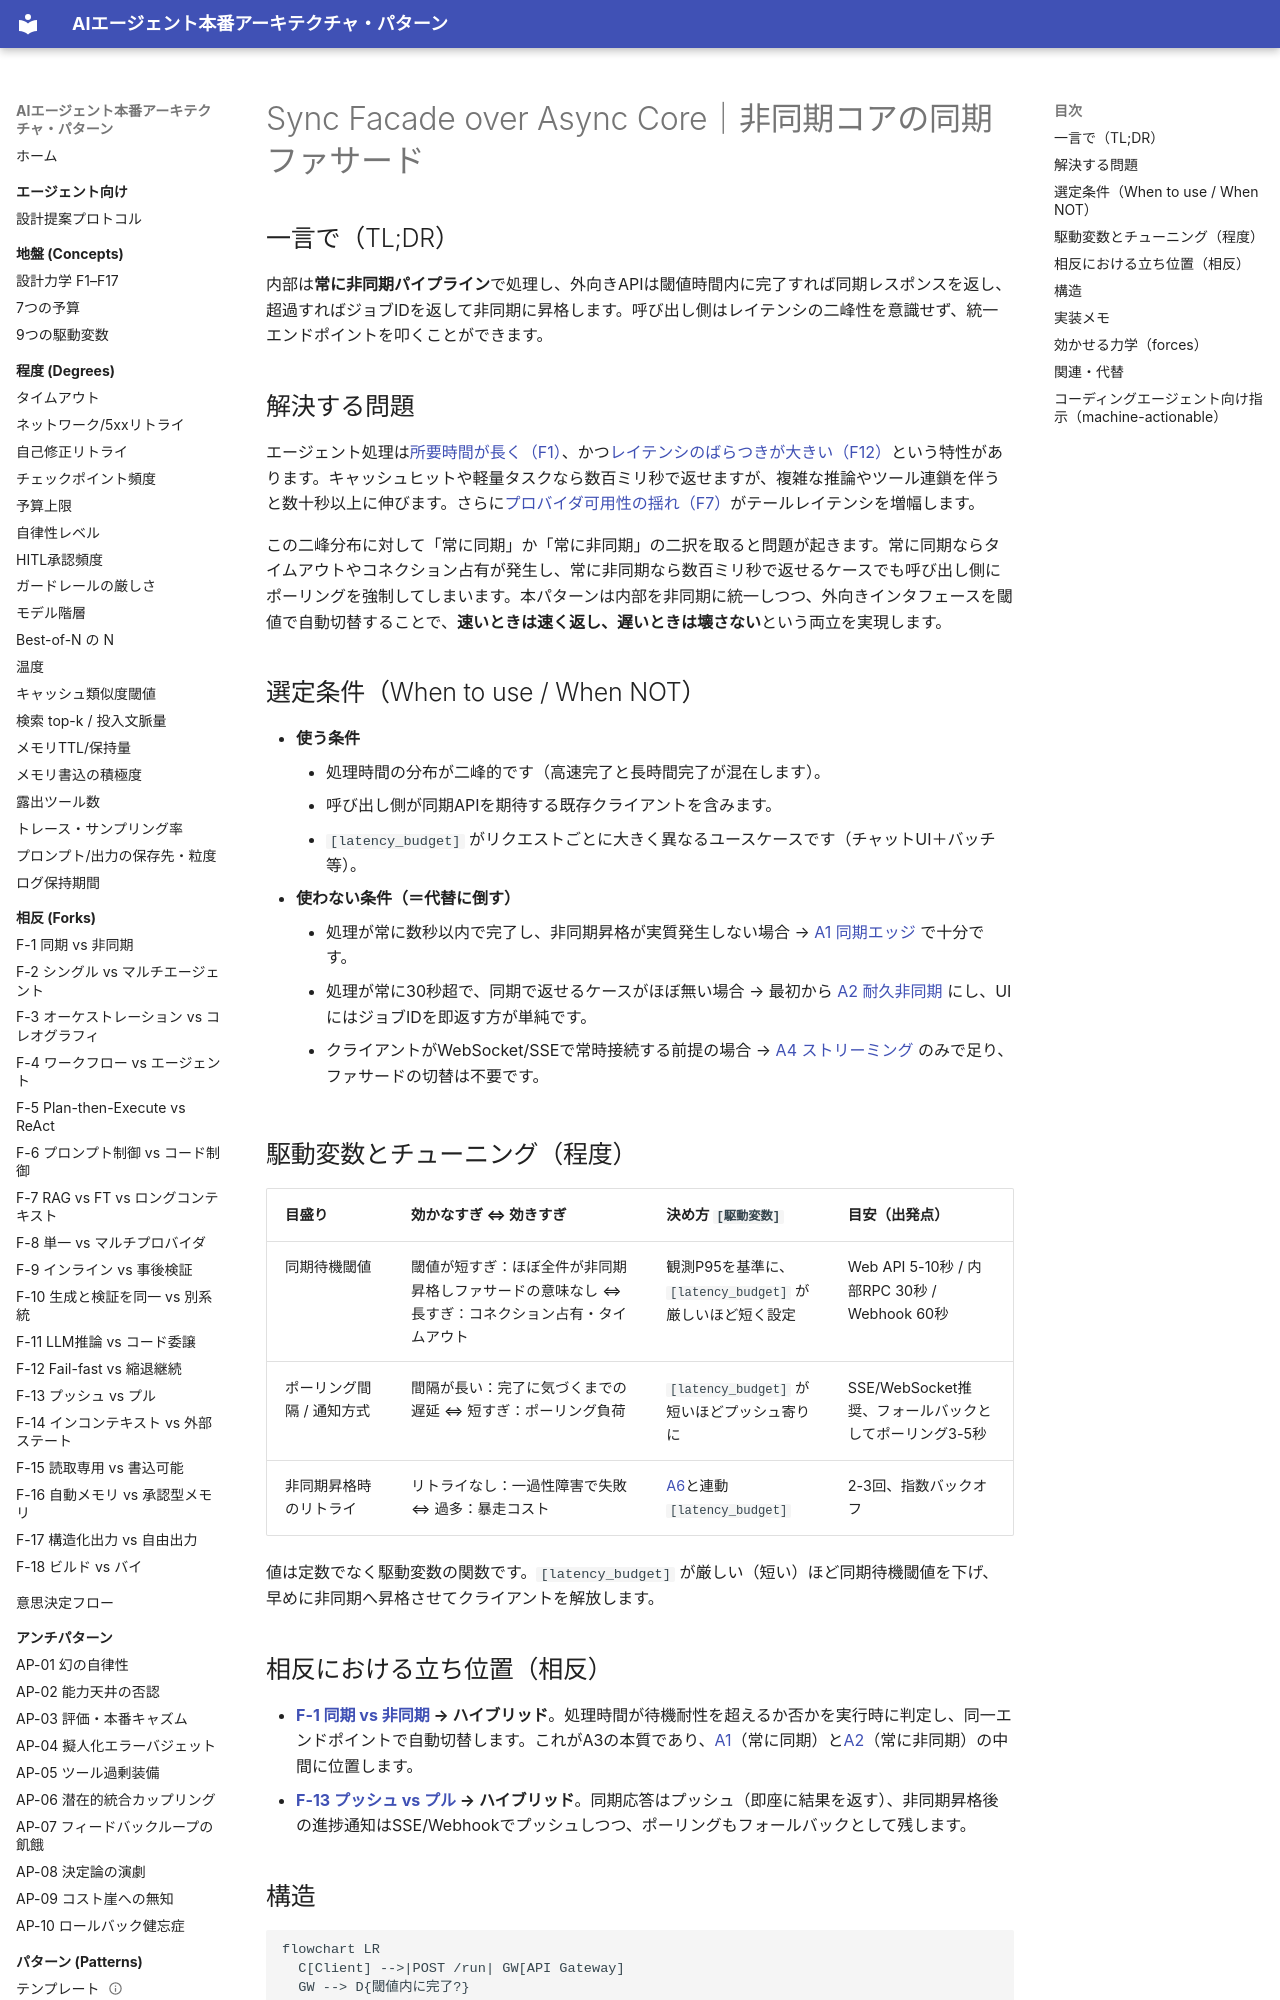

repository: shibuiwilliam/agent-reference-architectures · page: patterns/a-execution/a3-sync-facade-async-core/index.html · generator: mkdocs

---
id: A3
slug: a3-sync-facade-async-core
title: "Sync Facade over Async Core｜非同期コアの同期ファサード"
domain: a-execution
status: stable
layer: L5-pattern
summary: "内部は常に非同期、外向きは短ければ同期・閾値超でジョブIDへ昇格する。"
forces: [F1, F12, F7]
driving_variables: [latency_budget]
forks:
  - "F-1:hybrid"
  - "F-13:hybrid"
related_patterns: [A1, A2, A4, A6, G2]
alternatives: [A1, A2]
tags: [execution, sync, async, facade, latency]
---

# Sync Facade over Async Core｜非同期コアの同期ファサード

## 一言で（TL;DR）

内部は**常に非同期パイプライン**で処理し、外向きAPIは閾値時間内に完了すれば同期レスポンスを返し、超過すればジョブIDを返して非同期に昇格します。呼び出し側はレイテンシの二峰性を意識せず、統一エンドポイントを叩くことができます。

## 解決する問題

エージェント処理は[所要時間が長く（F1）](../../concepts/design-forces.md)、かつ[レイテンシのばらつきが大きい（F12）](../../concepts/design-forces.md)という特性があります。キャッシュヒットや軽量タスクなら数百ミリ秒で返せますが、複雑な推論やツール連鎖を伴うと数十秒以上に伸びます。さらに[プロバイダ可用性の揺れ（F7）](../../concepts/design-forces.md)がテールレイテンシを増幅します。

この二峰分布に対して「常に同期」か「常に非同期」の二択を取ると問題が起きます。常に同期ならタイムアウトやコネクション占有が発生し、常に非同期なら数百ミリ秒で返せるケースでも呼び出し側にポーリングを強制してしまいます。本パターンは内部を非同期に統一しつつ、外向きインタフェースを閾値で自動切替することで、**速いときは速く返し、遅いときは壊さない**という両立を実現します。

## 選定条件（When to use / When NOT）

- **使う条件**
    - 処理時間の分布が二峰的です（高速完了と長時間完了が混在します）。
    - 呼び出し側が同期APIを期待する既存クライアントを含みます。
    - `[latency_budget]` がリクエストごとに大きく異なるユースケースです（チャットUI＋バッチ等）。
- **使わない条件（＝代替に倒す）**
    - 処理が常に数秒以内で完了し、非同期昇格が実質発生しない場合 → [A1 同期エッジ](a1-sync-edge-agent.md) で十分です。
    - 処理が常に30秒超で、同期で返せるケースがほぼ無い場合 → 最初から [A2 耐久非同期](a2-durable-async-agent.md) にし、UIにはジョブIDを即返す方が単純です。
    - クライアントがWebSocket/SSEで常時接続する前提の場合 → [A4 ストリーミング](a4-streaming-progressive-commit.md) のみで足り、ファサードの切替は不要です。

## 駆動変数とチューニング（程度）

| 目盛り | 効かなすぎ ⇔ 効きすぎ | 決め方 `[駆動変数]` | 目安（出発点） |
|---|---|---|---|
| 同期待機閾値 | 閾値が短すぎ：ほぼ全件が非同期昇格しファサードの意味なし ⇔ 長すぎ：コネクション占有・タイムアウト | 観測P95を基準に、`[latency_budget]` が厳しいほど短く設定 | Web API 5-10秒 / 内部RPC 30秒 / Webhook 60秒 |
| ポーリング間隔 / 通知方式 | 間隔が長い：完了に気づくまでの遅延 ⇔ 短すぎ：ポーリング負荷 | `[latency_budget]` が短いほどプッシュ寄りに | SSE/WebSocket推奨、フォールバックとしてポーリング3-5秒 |
| 非同期昇格時のリトライ | リトライなし：一過性障害で失敗 ⇔ 過多：暴走コスト | [A6](a6-adaptive-timeout-retry.md)と連動 `[latency_budget]` | 2-3回、指数バックオフ |

値は定数でなく駆動変数の関数です。`[latency_budget]` が厳しい（短い）ほど同期待機閾値を下げ、早めに非同期へ昇格させてクライアントを解放します。

## 相反における立ち位置（相反）

- **[F-1 同期 vs 非同期](../../forks/index.md) → ハイブリッド**。処理時間が待機耐性を超えるか否かを実行時に判定し、同一エンドポイントで自動切替します。これがA3の本質であり、[A1](a1-sync-edge-agent.md)（常に同期）と[A2](a2-durable-async-agent.md)（常に非同期）の中間に位置します。
- **[F-13 プッシュ vs プル](../../forks/index.md) → ハイブリッド**。同期応答はプッシュ（即座に結果を返す）、非同期昇格後の進捗通知はSSE/Webhookでプッシュしつつ、ポーリングもフォールバックとして残します。
